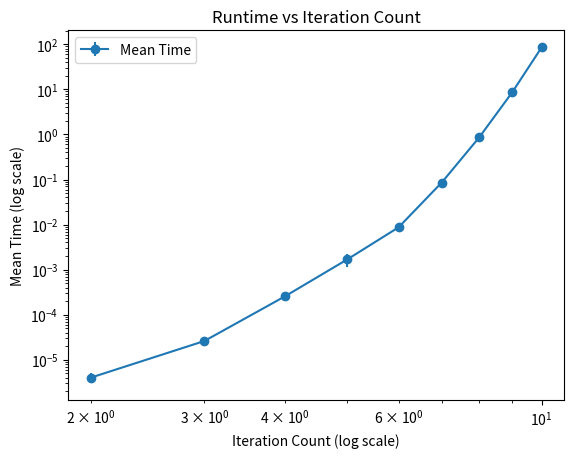

Source code (Python):
import matplotlib.pyplot as plt

# Iteration counts, mean times, and standard deviations from your C code
iteration_counts = [2, 3, 4, 5, 6, 7, 8, 9, 10]
mean_times = [0.000004, 0.000026, 0.000255, 0.001695, 0.008671, 0.085743, 0.857511, 8.583411, 85.890244]
std_deviations = [0.000001, 0.000000, 0.000040, 0.000529, 0.000135, 0.000285, 0.002904, 0.010822, 0.226863]

# Plotting
plt.errorbar(iteration_counts, mean_times, yerr=std_deviations, fmt='o-', label='Mean Time')
plt.xscale('log')  # Logarithmic scale for better visualization
plt.yscale('log')  # Logarithmic scale for better visualization
plt.xlabel('Iteration Count (log scale)')
plt.ylabel('Mean Time (log scale)')
plt.title('Runtime vs Iteration Count')
plt.legend()
plt.show()
